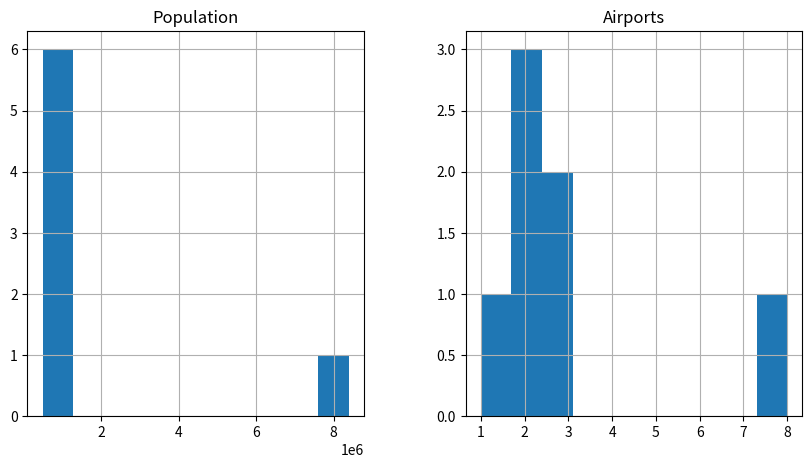

Write the Python code that produced this figure.
import pandas as pd
import matplotlib.pyplot as plt
 
# Data yang diberikan
city_names = ['Jakarta', 'Bandung', 'Makassar', 'Surabaya', 'Medan', 'Yogyakarta', 'Malang']
population = [498044, 964254, 491918, 8398748, 653115, 883305, 744955]
num_airports = [2, 2, 8, 3, 1, 3, 2]

# Membuat DataFrame
df = pd.DataFrame({
  'City Name': city_names,
  'Population': population, 
  'Airports': num_airports,
})

# Menampilkan statistik deskriptif
print(df.describe(include='all'))  # Menampilkan statistik deskriptif termasuk untuk kolom kategorikal


# Menampilkan histogram 
df.hist(bins=10, figsize=(10,5))  # Menampilakn histrogram dari kolom numerik
plt.show()  # Menampilkan plot